6-way image classification set "images" from GitHub (human-data-for-robot-learning/human-data-for-robot-learning.github.io); label vocabulary: book, pick, pour, pull, reorient, stack.

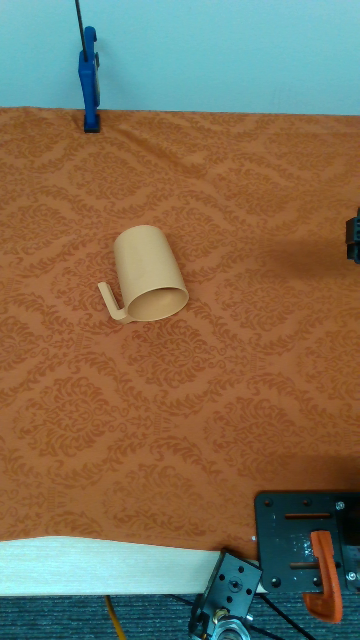
Label: reorient

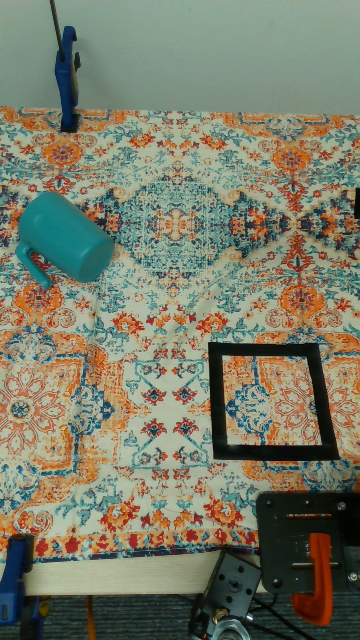
Label: pull

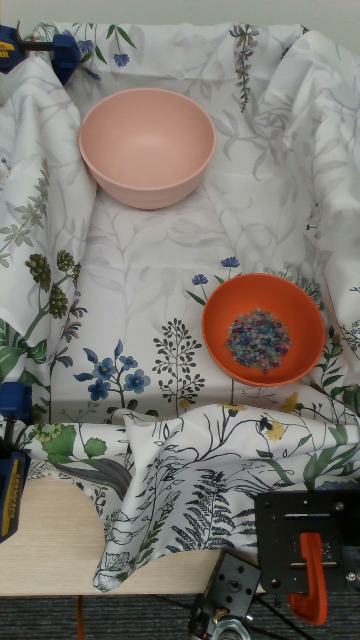
Label: pour

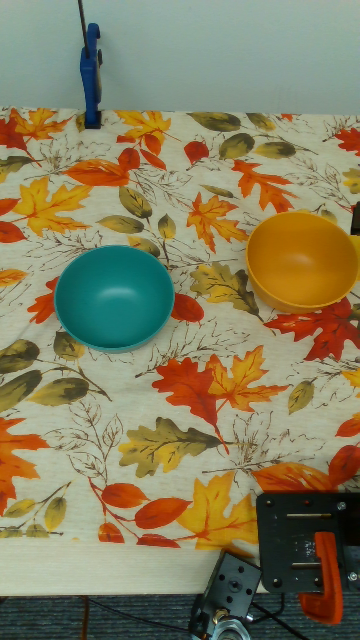
Label: stack

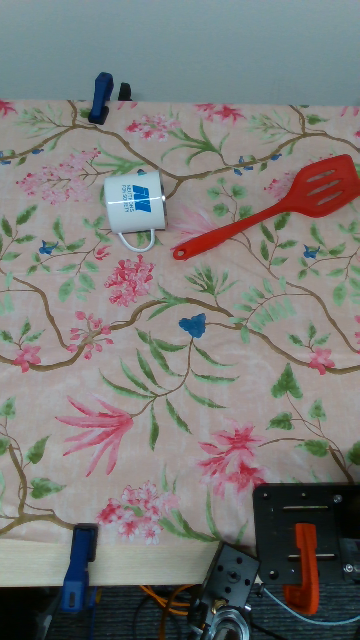
Label: pick

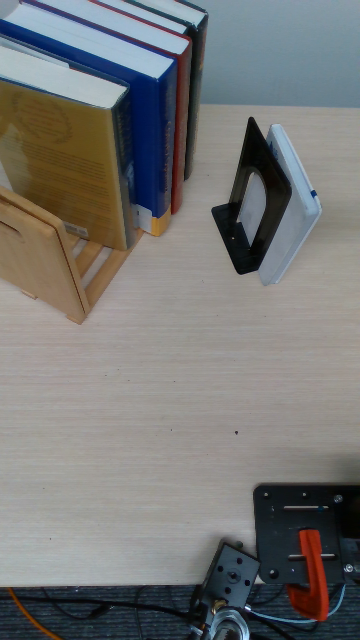
Label: book
